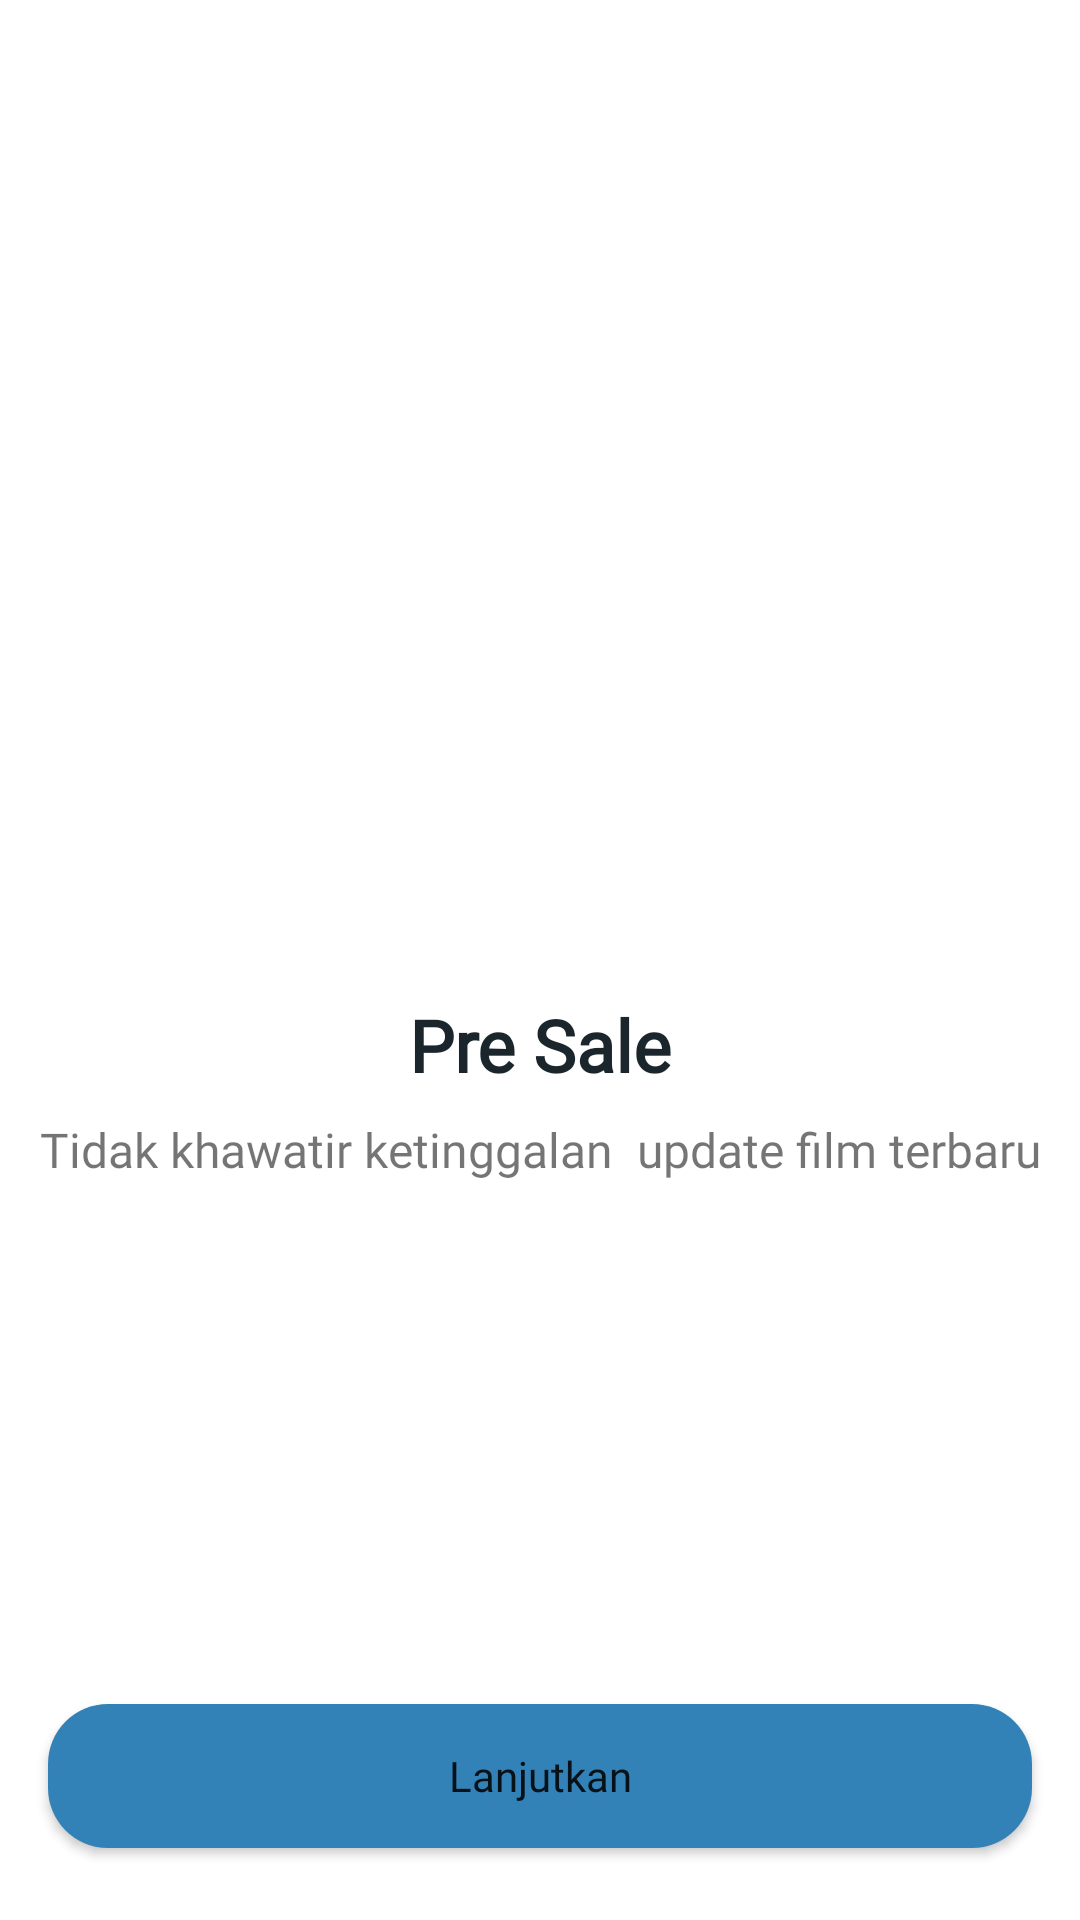

Reconstruct the res/layout file that produces this screen, plus the resources it refers to.
<!-- AndroidManifest.xml: application theme Theme.ProjectOne -->
<!-- res/layout/activity_onboarding_two.xml -->
<?xml version="1.0" encoding="utf-8"?>
<androidx.constraintlayout.widget.ConstraintLayout xmlns:android="http://schemas.android.com/apk/res/android"
    xmlns:app="http://schemas.android.com/apk/res-auto"
    xmlns:tools="http://schemas.android.com/tools"
    android:layout_width="match_parent"
    android:layout_height="match_parent"
    tools:context=".onboarding.OnBoardingOneActivity">

    <Button
        android:id="@+id/btn_home"
        android:layout_width="0dp"
        android:layout_height="wrap_content"
        android:layout_marginStart="16dp"
        android:layout_marginEnd="16dp"
        android:layout_marginBottom="24dp"
        android:background="@drawable/shape_rectangle_blue"
        android:fontFamily="@font/poppins_semibold"
        android:text="@string/lanjutkan"
        android:textAllCaps="false"
        app:layout_constraintBottom_toBottomOf="parent"
        app:layout_constraintEnd_toEndOf="parent"
        app:layout_constraintHorizontal_bias="0.0"
        app:layout_constraintStart_toStartOf="parent" />

    <ImageView
        android:id="@+id/imageView2"
        android:layout_width="200dp"
        android:layout_height="200dp"
        android:layout_marginTop="100dp"
        android:layout_marginBottom="24dp"
        app:layout_constraintBottom_toTopOf="@+id/textView"
        app:layout_constraintEnd_toEndOf="parent"
        app:layout_constraintStart_toStartOf="parent"
        app:layout_constraintTop_toTopOf="parent"
        app:srcCompat="@drawable/presale" />

    <TextView
        android:id="@+id/textView"
        android:layout_width="wrap_content"
        android:layout_height="wrap_content"
        android:layout_marginTop="32dp"
        android:fontFamily="@font/poppins_semibold"
        android:text="@string/presale"
        android:textColor="@color/colorBlack"
        android:textSize="24sp"
        android:textStyle="bold"
        app:layout_constraintEnd_toEndOf="parent"
        app:layout_constraintStart_toStartOf="parent"
        app:layout_constraintTop_toBottomOf="@+id/imageView2" />

    <TextView
        android:id="@+id/textView2"
        android:layout_width="wrap_content"
        android:layout_height="wrap_content"
        android:layout_marginStart="16dp"
        android:layout_marginTop="8dp"
        android:layout_marginEnd="16dp"
        android:fontFamily="@font/poppins_light"
        android:gravity="center"
        android:text="@string/presale_sub"
        android:textSize="16sp"
        app:layout_constraintEnd_toEndOf="parent"
        app:layout_constraintStart_toStartOf="parent"
        app:layout_constraintTop_toBottomOf="@+id/textView" />

</androidx.constraintlayout.widget.ConstraintLayout>
<!-- resources referenced by this layout -->
<resources>
  <color name="colorBlack">#1B262C</color>
  <!-- drawable shape_rectangle_blue (drawable) -->
  <?xml version="1.0" encoding="utf-8"?>
  <shape xmlns:android="http://schemas.android.com/apk/res/android"
      android:shape="rectangle">
  
      <solid android:color="@color/colorBlue_500"/>
      <corners android:radius="20dp"/>
  </shape>
  <string name="lanjutkan">Lanjutkan</string>
  <string name="presale">Pre Sale</string>
  <string name="presale_sub">Tidak khawatir ketinggalan <br /> update film terbaru</string>
  <style name="Theme.ProjectOne" parent="Theme.MaterialComponents.DayNight.NoActionBar">
          
          <item name="colorPrimary">@color/colorBlue_500</item>
          <item name="colorPrimaryDark">@color/colorBlue_700</item>
          <item name="colorAccent">@color/colorBlue_500</item>
          <item name="colorSecondary">@color/colorBlack</item>
      </style>
  <color name="colorBlue_500">#3282B8</color>
  <color name="colorBlue_700">#0F4C75</color>
</resources>
